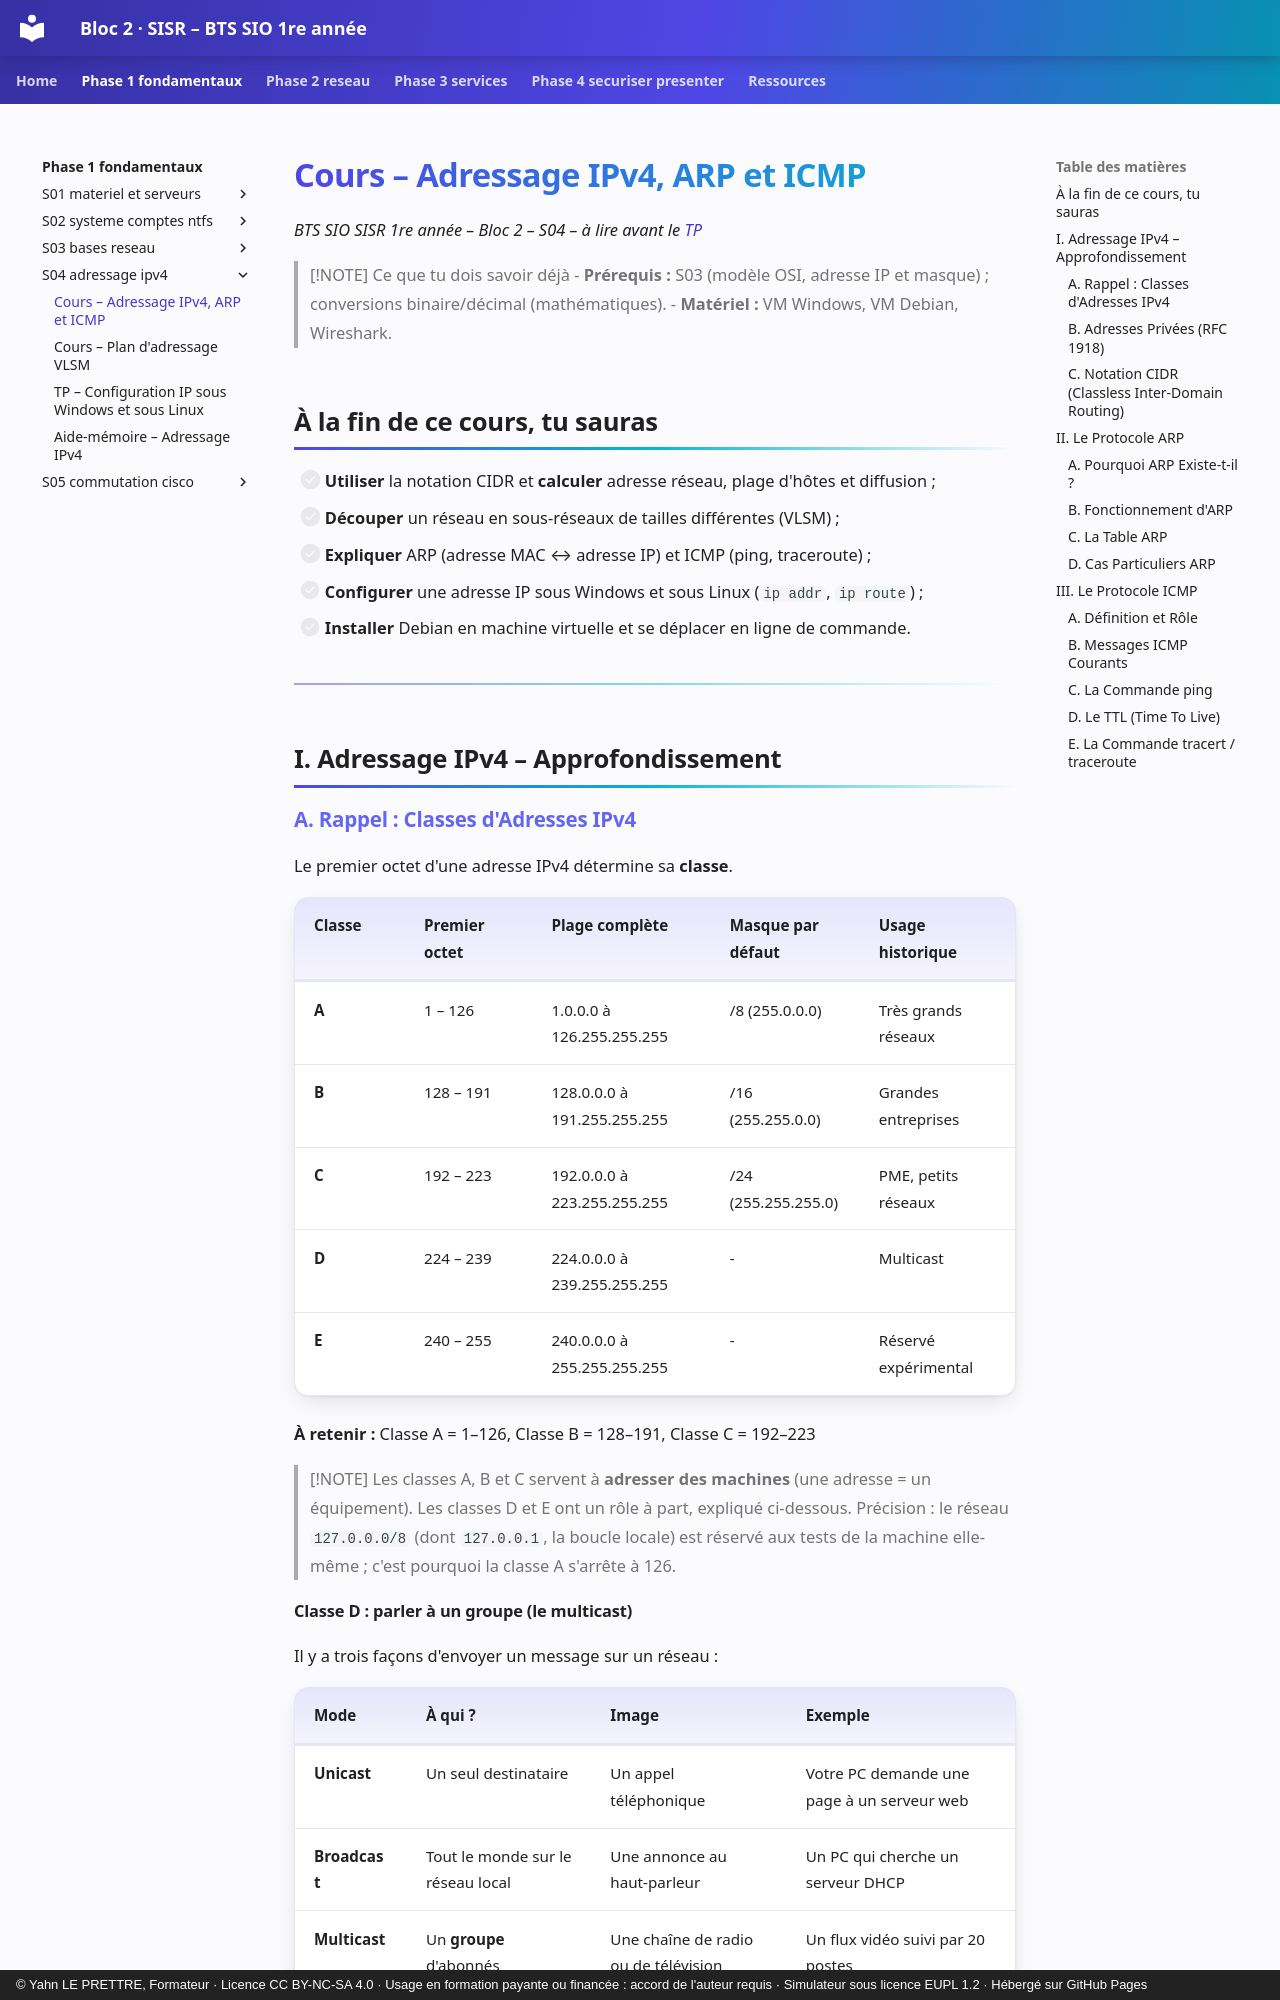

repository: YahnLP/bts1-sio-sisr-bloc2 · page: phase-1-fondamentaux/S04-adressage-ipv4/01-cours/index.html · generator: mkdocs · copyright: © Yahn LE PRETTRE, Formateur · Licence CC BY-NC-SA 4.0 · Usage en formation payante ou financée : accord de l'auteur requis · Simulateur sous licence EUPL 1.2 · Hébergé sur GitHub Pages

# Cours – Adressage IPv4, ARP et ICMP

*BTS SIO SISR 1re année – Bloc 2 – S04 – à lire avant le [TP](02-tp.md)*

> [!NOTE] Ce que tu dois savoir déjà
> - **Prérequis :** S03 (modèle OSI, adresse IP et masque) ; conversions binaire/décimal (mathématiques).
> - **Matériel :** VM Windows, VM Debian, Wireshark.

## À la fin de ce cours, tu sauras

- [ ] **Utiliser** la notation CIDR et **calculer** adresse réseau, plage d'hôtes et diffusion ;
- [ ] **Découper** un réseau en sous-réseaux de tailles différentes (VLSM) ;
- [ ] **Expliquer** ARP (adresse MAC ↔ adresse IP) et ICMP (ping, traceroute) ;
- [ ] **Configurer** une adresse IP sous Windows et sous Linux (`ip addr`, `ip route`) ;
- [ ] **Installer** Debian en machine virtuelle et se déplacer en ligne de commande.

---

## I. Adressage IPv4 – Approfondissement

### A. Rappel : Classes d'Adresses IPv4

Le premier octet d'une adresse IPv4 détermine sa **classe**.

| **Classe** | **Premier octet** | **Plage complète** | **Masque par défaut** | **Usage historique** |
|------------|-------------------|--------------------|----------------------|----------------------|
| **A** | 1 – 126 | 1.0.0.0 à 126.255.255.255 | /8 (255.0.0.0) | Très grands réseaux |
| **B** | 128 – 191 | 128.0.0.0 à 191.255.255.255 | /16 (255.255.0.0) | Grandes entreprises |
| **C** | 192 – 223 | 192.0.0.0 à 223.255.255.255 | /24 (255.255.255.0) | PME, petits réseaux |
| **D** | 224 – 239 | 224.0.0.0 à 239.255.255.255 | - | Multicast |
| **E** | 240 – 255 | 240.0.0.0 à 255.255.255.255 | - | Réservé expérimental |

**À retenir :** Classe A = 1–126, Classe B = 128–191, Classe C = 192–223

> [!NOTE]
> Les classes A, B et C servent à **adresser des machines** (une adresse = un équipement). Les classes D et E ont un rôle à part, expliqué ci-dessous. Précision : le réseau `127.0.0.0/8` (dont `127.0.0.1`, la boucle locale) est réservé aux tests de la machine elle-même ; c'est pourquoi la classe A s'arrête à 126.
